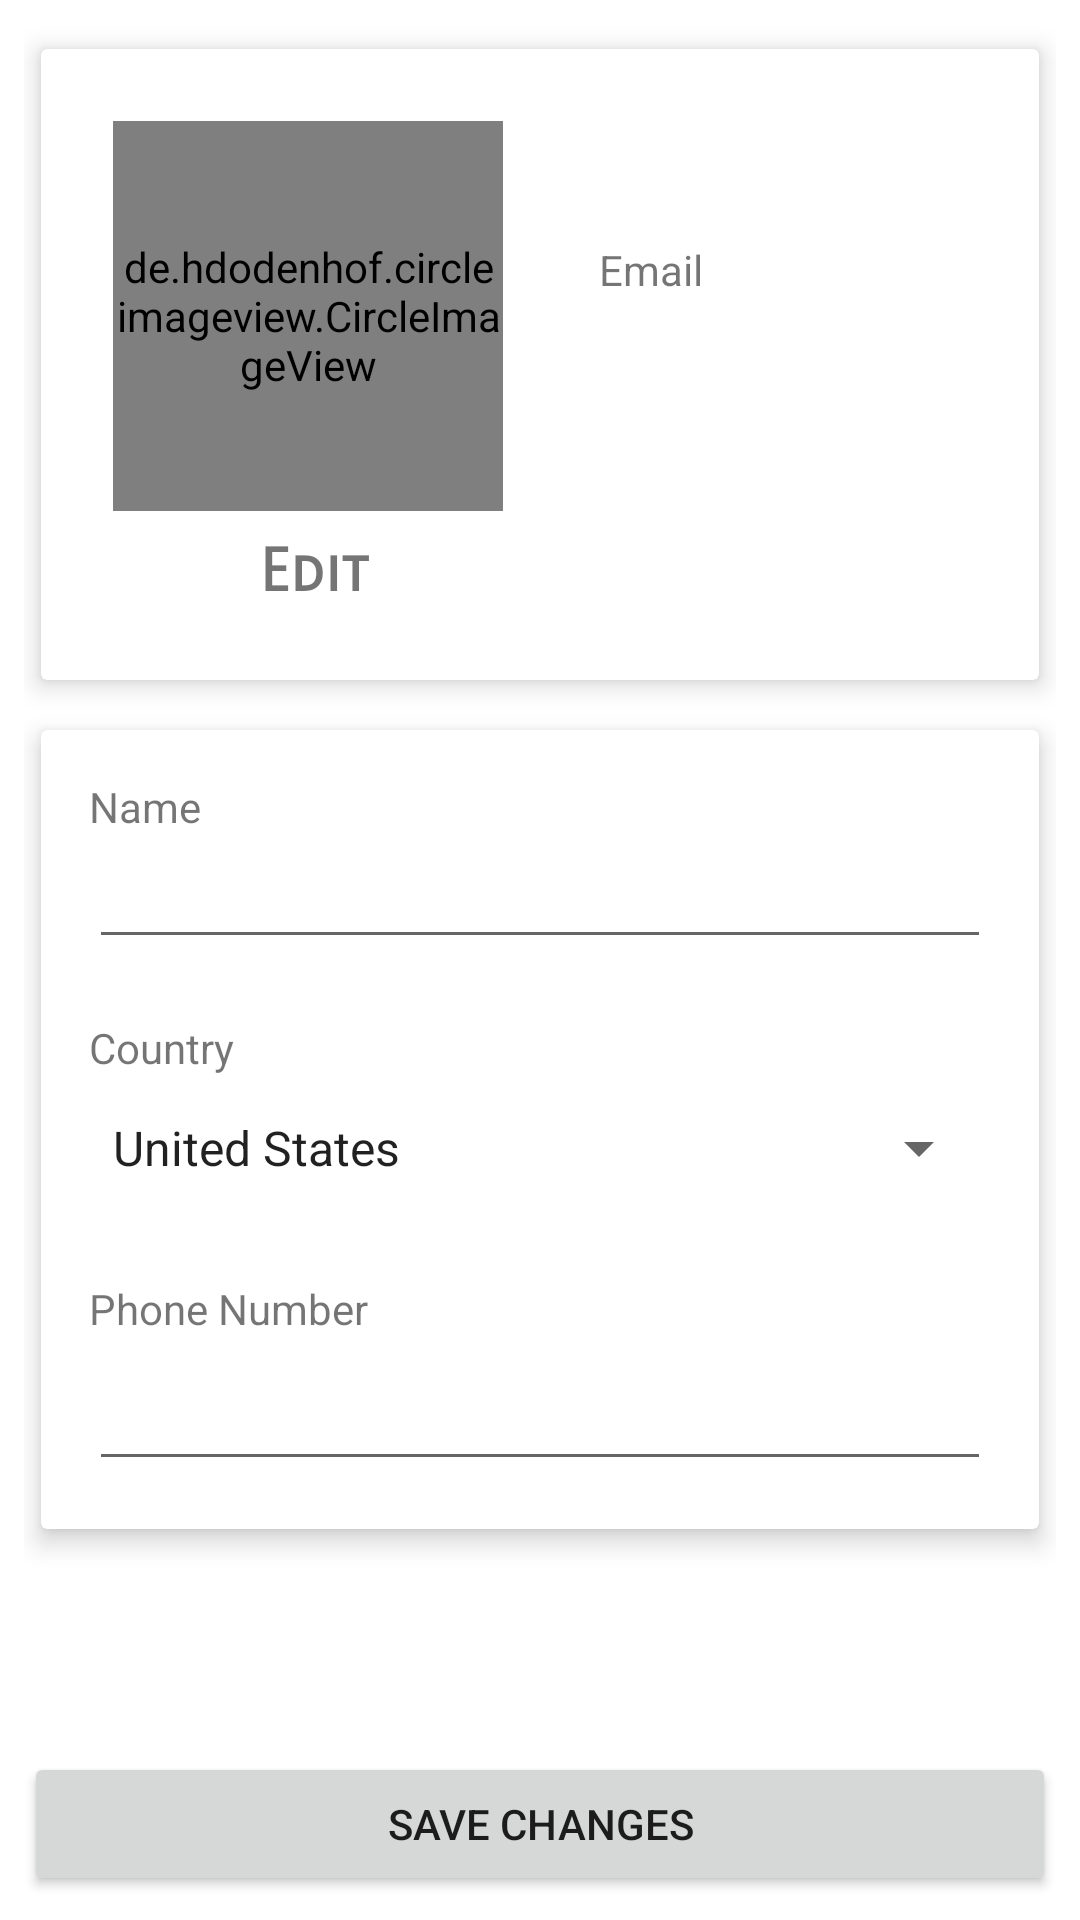

Here is an Android app screen rendered from its layout file. Give the layout XML and the strings, colors and styles it references.
<!-- AndroidManifest.xml: application theme Theme.Rapidcryptoapp -->
<!-- res/layout/fragment_profile.xml -->
<?xml version="1.0" encoding="utf-8"?>
<androidx.constraintlayout.widget.ConstraintLayout xmlns:android="http://schemas.android.com/apk/res/android"
    xmlns:app="http://schemas.android.com/apk/res-auto"
    xmlns:tools="http://schemas.android.com/tools"
    android:id="@+id/ConstraintLayout"
    android:layout_width="match_parent"
    android:layout_height="match_parent"
    tools:context=".fragments.settings.ProfileFragment" >

    <LinearLayout
        android:layout_width="match_parent"
        android:layout_height="match_parent"
        android:layout_marginStart="8dp"
        android:layout_marginTop="8dp"
        android:layout_marginEnd="8dp"
        android:orientation="vertical"
        app:layout_constraintEnd_toEndOf="parent"
        app:layout_constraintStart_toStartOf="parent"
        app:layout_constraintTop_toTopOf="parent">

        <androidx.cardview.widget.CardView xmlns:android="http://schemas.android.com/apk/res/android"
            xmlns:card_view="http://schemas.android.com/apk/res-auto"
            android:layout_width="match_parent"
            android:layout_height="wrap_content"
            android:foreground="?android:attr/selectableItemBackground"
            android:orientation="vertical"
            card_view:cardElevation="5dp"
            card_view:cardUseCompatPadding="true"
            card_view:contentPadding="16dp">

            <RelativeLayout
                android:layout_width="match_parent"
                android:layout_height="wrap_content"
                android:padding="8dp">

                <de.hdodenhof.circleimageview.CircleImageView
                    android:id="@+id/setting_profile_image"
                    android:layout_width="130dp"
                    android:layout_height="130dp"
                    android:layout_alignParentStart="true"
                    android:clickable="true"
                    android:src="@drawable/ic_baseline_person_24dp"
                    android:focusable="true" />

                <RelativeLayout
                    android:id="@+id/profile_edit_button"
                    android:layout_width="wrap_content"
                    android:layout_height="wrap_content"
                    android:layout_marginStart="24dp"
                    android:layout_marginTop="8dp"
                    android:layout_below="@+id/setting_profile_image"
                    android:clickable="true"
                    android:focusable="true">

                    <ImageView
                        android:id="@+id/image"
                        android:layout_alignParentStart="true"
                        android:layout_alignParentTop="true"
                        android:layout_width="20dp"
                        android:layout_height="20dp"
                        android:layout_marginEnd="5dp"
                        android:src="@drawable/ic_baseline_edit_24dp"/>

                    <TextView
                        android:layout_centerVertical="true"
                        android:layout_width="wrap_content"
                        android:layout_height="wrap_content"
                        android:layout_toEndOf="@+id/image"
                        android:fontFamily="sans-serif-smallcaps"
                        android:textStyle="bold"
                        android:text="@string/edit"
                        android:textSize="20sp" />

                </RelativeLayout>

                <LinearLayout
                    android:layout_width="wrap_content"
                    android:layout_height="wrap_content"
                    android:layout_toEndOf="@+id/setting_profile_image"
                    android:orientation="vertical"
                    android:layout_marginTop="40dp"
                    android:paddingStart="32dp"
                    android:paddingEnd="32dp">

                    <RelativeLayout
                        android:layout_width="wrap_content"
                        android:layout_height="wrap_content">

                        <TextView
                            android:id="@+id/email_label"
                            android:layout_width="wrap_content"
                            android:layout_height="wrap_content"
                            android:labelFor="@id/email_text"
                            android:text="@string/email_profile"
                            android:layout_centerVertical="true" />
                    </RelativeLayout>

                    <RelativeLayout
                        android:layout_width="wrap_content"
                        android:layout_height="wrap_content">

                        <TextView
                            android:id="@+id/email_text"
                            android:layout_width="wrap_content"
                            android:layout_height="wrap_content"
                            android:textColor="?android:attr/textColorPrimary"
                            android:textSize="18sp"
                            android:layout_centerVertical="true" />
                    </RelativeLayout>
                </LinearLayout>
            </RelativeLayout>
        </androidx.cardview.widget.CardView>

        <androidx.cardview.widget.CardView xmlns:android="http://schemas.android.com/apk/res/android"
            xmlns:card_view="http://schemas.android.com/apk/res-auto"
            android:layout_width="match_parent"
            android:layout_height="wrap_content"
            android:foreground="?android:attr/selectableItemBackground"
            android:orientation="vertical"
            card_view:cardElevation="5dp"
            card_view:cardUseCompatPadding="true"
            card_view:contentPadding="16dp">

            <LinearLayout
                android:layout_width="match_parent"
                android:layout_height="wrap_content"
                android:orientation="vertical">
















                <TextView
                    android:id="@+id/name_label"
                    android:layout_width="match_parent"
                    android:layout_height="wrap_content"
                    android:labelFor="@id/name_input"
                    android:text="@string/name" />

                <EditText
                    android:id="@+id/name_input"
                    android:layout_width="match_parent"
                    android:layout_height="wrap_content"
                    android:ems="10"
                    android:importantForAutofill="no"
                    android:inputType="textPersonName"
                    tools:ignore="DuplicateSpeakableTextCheck" />

                <TextView
                    android:id="@+id/country_label"
                    android:layout_width="match_parent"
                    android:layout_height="wrap_content"
                    android:layout_marginTop="20dp"
                    android:labelFor="@id/country_input"
                    android:text="@string/country" />

                <Spinner
                    android:id="@+id/country_input"
                    style="@style/Widget.AppCompat.Spinner.DropDown"
                    android:layout_width="match_parent"
                    android:layout_height="wrap_content"
                    android:entries="@array/countries_array"
                    android:minHeight="48dp"
                    tools:ignore="DuplicateSpeakableTextCheck" />

                <TextView
                    android:id="@+id/phone_number_label"
                    android:layout_width="match_parent"
                    android:layout_height="wrap_content"
                    android:layout_marginTop="20dp"
                    android:labelFor="@id/phone_number_input"
                    android:text="@string/phone_number" />

                <EditText
                    android:id="@+id/phone_number_input"
                    android:layout_width="match_parent"
                    android:layout_height="wrap_content"
                    android:ems="10"
                    android:importantForAutofill="no"
                    android:inputType="phone"
                    android:minHeight="48dp"
                    tools:ignore="DuplicateSpeakableTextCheck" />
            </LinearLayout>
        </androidx.cardview.widget.CardView>

        <androidx.constraintlayout.widget.ConstraintLayout
            android:layout_width="match_parent"
            android:layout_height="match_parent">

            <Button
                android:id="@+id/save_changes_button"
                android:layout_width="match_parent"
                android:layout_height="wrap_content"
                android:layout_marginBottom="8dp"
                android:text="@string/save_changes"
                app:layout_constraintBottom_toBottomOf="parent"
                app:layout_constraintEnd_toEndOf="parent"
                app:layout_constraintStart_toStartOf="parent" />
        </androidx.constraintlayout.widget.ConstraintLayout>
    </LinearLayout>
</androidx.constraintlayout.widget.ConstraintLayout>
<!-- resources referenced by this layout -->
<resources>
  <string-array name="countries_array">
          <item>United States</item>
          <item>Canada</item>
          <item>China</item>
          <item>India</item>
          <item>Germany</item>
          <item>France</item>
          <item>Italy</item>
      </string-array>
  <string name="country">Country</string>
  <string name="edit">Edit</string>
  <string name="email_profile">Email</string>
  <string name="name">Name</string>
  <string name="phone_number">Phone Number</string>
  <string name="save_changes">Save Changes</string>
  <style name="Theme.Rapidcryptoapp" parent="Theme.MaterialComponents.DayNight.DarkActionBar">
          
          <item name="colorPrimary">@color/purple_500</item>
          <item name="colorPrimaryVariant">@color/purple_700</item>
          <item name="colorOnPrimary">@color/white</item>
          
          <item name="colorSecondary">@color/teal_200</item>
          <item name="colorSecondaryVariant">@color/teal_700</item>
          <item name="colorOnSecondary">@color/black</item>
          
          <item name="android:statusBarColor" tools:targetApi="l">?attr/colorPrimaryVariant</item>
          
      </style>
  <color name="purple_500">#FF6200EE</color>
  <color name="purple_700">#FF3700B3</color>
  <color name="white">#FFFFFFFF</color>
  <color name="teal_200">#FF03DAC5</color>
  <color name="teal_700">#FF018786</color>
  <color name="black">#FF000000</color>
</resources>
